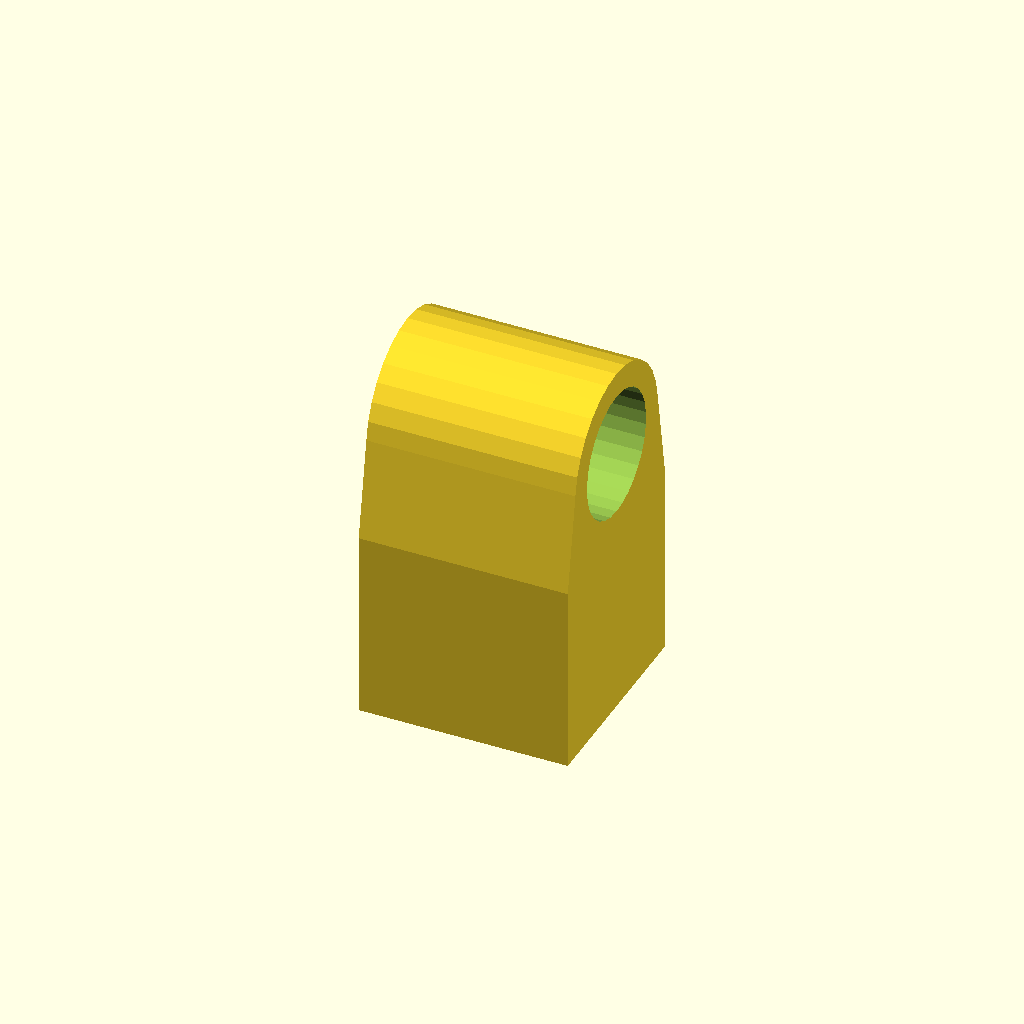
Cell 1: rendered with the file's own defaults.
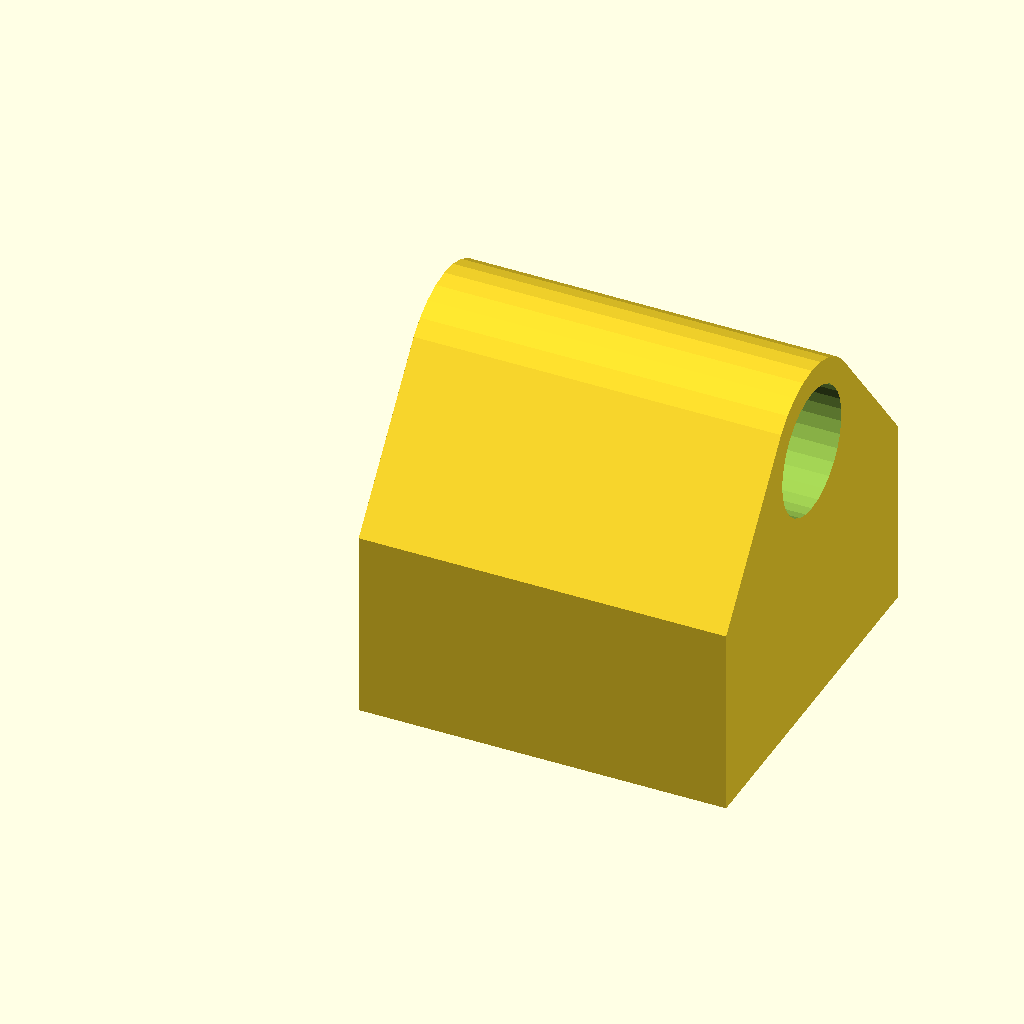
Cell 2 — profile_size set to 20, the other parameters unchanged.
One fixed orthographic camera (rotation 55°, 0°, 25°; colour scheme Cornfield) for every cell.
The OpenSCAD source (profile-adapter/profile-adapter4.scad):
// Параметры
wall_width = 8;          // Расстояние от трубы до L-стенки
wall_height = 32.6;      // Не используется
profile_size = 10;       // Внутренний размер трубы
profile_length = 100;    // Не используется
corner_size = 8;         // Не используется
lid_height = 1.6;
hook_width = 1.6;        // Толщина L-стенки
hook_internal = 1.6;     // Толщина стенки трубы
hook_height = 12;         // Высота трубы и стенки
hook_split = 2;          // Сколько срезать в углу, чтобы отделить крепёж X и Y
chamfer = 0.4;  // ширина фаски

tube_inner_diameter = 8;

snap_depth = 0.8;        // насколько выступают внутрь
snap_step = 1.2;    // по вертикали: 1 шаг – рост толщины наплыва от 0, 1 шаг толщина snap_depth, 1 шаг уходим в 0

// Наружный размер трубы
outer_size = profile_size + 2 * hook_internal;  // 12.4 мм

// Модуль трубы (оставляем на месте, как в шаге 1)
module tube() {
    difference() {
        // Внешний куб (от 0 до outer_size)
        cube([outer_size, outer_size, hook_height]);
        // Внутренняя полость (смещена на толщину стенки)
        translate([hook_internal, hook_internal, -1])
            cube([profile_size, profile_size, hook_height + 2]);
    }
}

// Модуль трубы с фаской через hull()
module tube_outer() {
    // 1. Наружная часть трубы
    cube([outer_size, outer_size, hook_height]);
}

module tube_inner() {
    // 2. Внутренняя полость
    // Она будет формироваться в два этапа:
    // - сначала основная часть
    // - потом фаска отдельно, но проще сразу вычесть hull-форму

    union() {
        // Основная внутренняя полость (без фаски)
        translate([hook_internal, hook_internal, -0.01])
            cube([profile_size, profile_size, hook_height+0.02]);

        // Фаска: расширенная книзу часть
        translate([hook_internal, hook_internal, 0])
            hull() {
                // Верх фаски (на уровне chamfer) — базовый размер
                translate([0, 0, chamfer - 0.02])
                    cube([profile_size, profile_size, 0.01]);

                // Низ фаски (на уровне 0) — расширенный
                translate([-chamfer, -chamfer, -0.01])
                    cube([profile_size + 2*chamfer, profile_size + 2*chamfer, 0.01]);
            }
    }
    
}

module l_hook() {
    hook_offset = hook_width + wall_width;
    hook_length = profile_size + hook_internal*2 + wall_width + hook_width;
    
    // Вертикальная часть L (параллельно оси Y)
    // Она начинается от уровня верхней грани трубы
    translate([-hook_offset, -hook_offset, 0])
        cube([hook_width, hook_length, hook_height]);
    
    // Горизонтальная часть L (параллельно оси X)
    // Она начинается от уровня правой грани трубы
    translate([-hook_offset, -hook_offset, 0])
        cube([hook_length, hook_width, hook_height]);
 }
 
module split_hook() {
    hook_offset = hook_width + wall_width;
    hook_length = profile_size + hook_internal*2 + wall_width + hook_width;
    
    // Вертикальная часть L (параллельно оси Y)
    // Она начинается от уровня верхней грани трубы
    translate([-hook_offset, -hook_offset+hook_split, 0])
        cube([hook_width, hook_length-hook_split, hook_height]);
    
    // Горизонтальная часть L (параллельно оси X)
    // Она начинается от уровня правой грани трубы
    translate([-hook_offset+hook_split, -hook_offset, 0])
        cube([hook_length-hook_split, hook_width, hook_height]);
    
    // --- Наплывы вдоль верхнего края ---
    
    // Наплыв на вертикальной части (идёт вдоль всей длины, сверху)
    hull() {
        translate([-wall_width, 
                   -hook_offset + hook_split, 
                   hook_height - snap_step*2])
            cube([snap_depth, hook_length - hook_split, snap_step]);
        translate([-wall_width,
                   -hook_offset + hook_split, 
                   hook_height - snap_step*3])
            cube([0.01, hook_length - hook_split, snap_step*3]);
    }

    // Наплыв на горизонтальной части (идёт вдоль всей длины, сверху)
    hull() {
        translate([-hook_offset + hook_split,
                   -wall_width, 
                   hook_height - snap_step*2])
            cube([hook_length - hook_split, snap_depth, snap_step]);
        translate([-hook_offset + hook_split, 
                   -wall_width,
                   hook_height - snap_step*3])
            cube([hook_length - hook_split, 0.01, snap_step*3]);
    }
    
        
}
 

 // Модуль донышка (соединяет крюк и трубу, не закрывая отверстие)
module bottom_plate() {
    hook_offset = hook_width + wall_width;
    hook_length = profile_size + hook_internal*2 + wall_width + hook_width;
    
    // Область, которую занимает донышко (прямоугольник от края крюка до края трубы)
    plate_x = hook_offset + outer_size;  // ширина пластины по X
    plate_y = hook_offset + outer_size;  // ширина пластины по Y
    
    // Основание пластины
    translate([-hook_offset, -hook_offset, 0])
        cube([plate_x, plate_y, lid_height]);
}

module top_part() {
    difference() {
        union() {
            tube_outer();
            l_hook();
            bottom_plate();        
        }
        tube_inner();
    }
}

module bottom_part() {
    union() {
        difference() {
            tube_outer();
            mirror([0,0,1])
                translate([0,0,-hook_height])
                    tube_inner();
        }
        bottom_plate();        
    }
}

module holder_part() {
    // Горизонтальная цилиндрическая труба, лежащая на основной
    // Внутренний диаметр 8 мм, внешний диаметр = inner_diameter + 2*стенка
    inner_diameter = tube_inner_diameter;
    outer_diameter = inner_diameter + 2 * hook_internal;  // 8 + 2*1.6 = 11.2 мм


    difference() {
        hull() {
            tube_outer();
            // Располагаем трубу горизонтально (вдоль оси X) на верхней грани квадратной трубы
            translate([0, outer_size/2, hook_height+outer_diameter/2])
                rotate([0, 90, 0])
                // Внешний цилиндр
                cylinder(h = outer_size, r = outer_diameter/2, $fn = 30);
        }


        union() {
            tube_inner();
            translate([0, outer_size/2, hook_height+outer_diameter/2])
                rotate([0, 90, 0])
                // Внутреннее отверстие
                translate([0, 0, -1])
                    cylinder(h = outer_size + 2, r = inner_diameter/2, $fn = 30);
        }
    }
    
}

//top_part();
//bottom_part();
holder_part();
Parameter table extracted from the source (name, type, default, range or options):
wall_width: number, default 8
wall_height: number, default 32.6
profile_size: number, default 10
profile_length: number, default 100
corner_size: number, default 8
lid_height: number, default 1.6
hook_width: number, default 1.6
hook_internal: number, default 1.6
hook_height: number, default 12
hook_split: number, default 2
chamfer: number, default 0.4
tube_inner_diameter: number, default 8
snap_depth: number, default 0.8
snap_step: number, default 1.2
